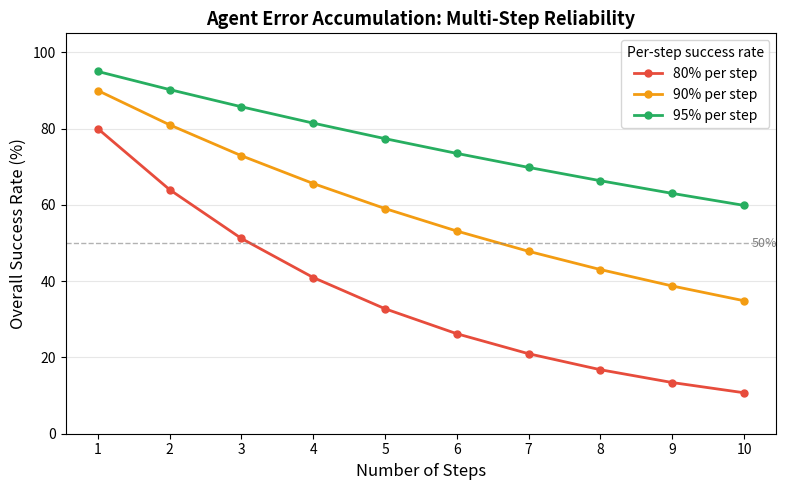

Write the Python code that produced this figure.
"""
第6章代码实验：Agent ReAct 循环演示

演示 ReAct（Reason + Act + Observe）模式：
- LLM 先推理（Reason）决定调用哪个工具
- 执行工具（Act）获取结果
- 观察结果（Observe）决定是否继续
- 重复直到得出答案或达到最大步数

使用模拟数据，无需 API Key 或外部依赖。
"""

from pathlib import Path

import matplotlib.pyplot as plt
import numpy as np

plt.rcParams["font.family"] = "sans-serif"
plt.rcParams["axes.unicode_minus"] = False

OUTPUT_PATH = Path("assets/ch06_agent_error_accumulation.png")

KNOWLEDGE_BASE = {
    "transformer": (
        "Transformer 是基于自注意力机制的神经网络架构，"
        "由 Vaswani 等人于 2017 年提出。"
    ),
    "rag": (
        "RAG（检索增强生成）先从知识库检索相关文档，"
        "再用文档增强 LLM 的生成过程。"
    ),
    "lora": (
        "LoRA 通过低秩分解降低微调成本，只训练约 0.1-1% 的参数即可"
        "达到接近全量微调的效果。"
    ),
    "scaling": (
        "Chinchilla 缩放律表明：模型参数量和训练数据量应同步增长，"
        "最优比例约为 20 tokens/参数。"
    ),
}

TOOLS = {}


def search_knowledge(query: str) -> str:
    """在知识库中搜索相关信息（模拟语义检索）"""
    query_lower = query.lower()
    for key, value in KNOWLEDGE_BASE.items():
        if key in query_lower:
            return value
    return "未找到相关信息。"


def calculate(expression: str) -> str:
    """计算数学表达式"""
    try:
        result = eval(expression, {"__builtins__": {}})
        return str(result)
    except Exception as exc:
        return f"计算错误：{exc}"


TOOLS.update(
    {
        "search": {
            "description": (
                "在知识库中搜索信息。适用于："
                "需要查找概念定义、技术原理。"
            ),
            "func": search_knowledge,
            "param": "query（搜索关键词）",
        },
        "calculate": {
            "description": "计算数学表达式。适用于：数值计算、参数量估算。",
            "func": calculate,
            "param": "expression（Python 数学表达式）",
        },
    }
)


def simulate_llm_reason(question: str, history: list[dict]) -> dict:
    """模拟 LLM 的推理步骤。"""
    step = len(history)

    if "什么是" in question or "介绍" in question:
        if step == 0:
            keyword = question.replace("什么是", "").replace("？", "").replace("?", "").strip()
            return {
                "thought": f"用户想了解 '{keyword}' 的定义，需要搜索知识库。",
                "action": "search",
                "input": keyword,
            }
        obs = history[-1]["observation"]
        return {
            "thought": "已获得搜索结果，可以直接回答。",
            "action": "answer",
            "input": obs,
        }

    if "参数量" in question or "计算" in question:
        if step == 0:
            return {
                "thought": (
                    "用户问参数量，需要先搜索 LoRA 的参数比例，"
                    "再计算具体数值。"
                ),
                "action": "search",
                "input": "lora",
            }
        if step == 1:
            return {
                "thought": (
                    "已知 LoRA 训练约 1% 参数。假设模型 70B 参数，"
                    "计算 LoRA 参数量。"
                ),
                "action": "calculate",
                "input": "70_000_000_000 * 0.01",
            }
        calc_result = history[-1]["observation"]
        return {
            "thought": f"计算完成：{calc_result} 个参数，约 7 亿。可以回答了。",
            "action": "answer",
            "input": (
                "70B 模型使用 LoRA（r=8）微调时，可训练参数约为 "
                f"{int(float(calc_result)):,} 个（约 7 亿），是全量微调的 1%。"
            ),
        }

    return {
        "thought": "问题较简单，无需工具，直接回答。",
        "action": "answer",
        "input": "这个问题超出了当前知识库范围。",
    }


def solve_question(question: str, max_steps: int = 5) -> dict:
    history = []
    transcript = []

    for step in range(1, max_steps + 1):
        decision = simulate_llm_reason(question, history)
        transcript.append({"step": step, **decision})
        if decision["action"] == "answer":
            return {
                "question": question,
                "answer": decision["input"],
                "history": history,
                "transcript": transcript,
                "finished": True,
            }

        tool_func = TOOLS[decision["action"]]["func"]
        observation = tool_func(decision["input"])
        history.append(
            {
                "step": step,
                "action": decision["action"],
                "input": decision["input"],
                "observation": observation,
            }
        )

    return {
        "question": question,
        "answer": "达到最大步数，未能得出答案。",
        "history": history,
        "transcript": transcript,
        "finished": False,
    }


def react_agent(question: str, max_steps: int = 5) -> str:
    """带打印的 ReAct 循环演示。"""
    result = solve_question(question, max_steps=max_steps)

    print(f"\n{'=' * 55}")
    print(f"问题：{question}")
    print(f"{'=' * 55}")
    for item in result["transcript"]:
        print(f"\n[Step {item['step']}]")
        print(f"  Thought : {item['thought']}")
        print(f"  Action  : {item['action']}")
        if item["action"] == "answer":
            print(f"  Answer  : {item['input']}")
            break
        last_obs = next(h["observation"] for h in result["history"] if h["step"] == item["step"])
        print(f"  Input   : {item['input']}")
        print(f"  Observe : {last_obs}")

    return result["answer"]


def demo_error_accumulation():
    """演示多步推理中错误累积的风险"""
    rates = [0.80, 0.90, 0.95]
    steps = list(range(1, 11))
    curves = {rate: [rate**n for n in steps] for rate in rates}
    return {"rates": rates, "steps": steps, "curves": curves}


def plot_results(result, output_path=OUTPUT_PATH):
    chart = demo_error_accumulation()
    print(f"\n{'=' * 55}")
    print("错误累积演示：每步成功率不同时，多步任务的整体成功率")
    print(f"{'=' * 55}")
    for r in chart["rates"]:
        print(f"\n  单步成功率 {r:.0%}：")
        for n in [1, 3, 5, 10]:
            print(f"    {n:2d} 步任务：{r**n:.1%} 成功率")
    print("\n结论：Agent 步骤越多，整体可靠性越低。")
    print("工程实践：控制 Agent 步数，复杂任务拆分为多个简单 Agent。")

    fig, ax = plt.subplots(figsize=(8, 5))
    colors = ["#e74c3c", "#f39c12", "#27ae60"]
    labels = ["80% per step", "90% per step", "95% per step"]

    for rate, color, label in zip(chart["rates"], colors, labels):
        ax.plot(
            chart["steps"],
            [v * 100 for v in chart["curves"][rate]],
            marker="o",
            markersize=5,
            color=color,
            label=label,
            linewidth=2,
        )

    ax.axhline(y=50, color="gray", linestyle="--", linewidth=1, alpha=0.6)
    ax.text(10.1, 50, "50%", va="center", fontsize=9, color="gray")
    ax.set_xlabel("Number of Steps", fontsize=12)
    ax.set_ylabel("Overall Success Rate (%)", fontsize=12)
    ax.set_title("Agent Error Accumulation: Multi-Step Reliability", fontsize=13, fontweight="bold")
    ax.set_xticks(chart["steps"])
    ax.set_ylim(0, 105)
    ax.legend(title="Per-step success rate", fontsize=10)
    ax.grid(axis="y", alpha=0.3)

    plt.tight_layout()
    output_path = Path(output_path)
    output_path.parent.mkdir(parents=True, exist_ok=True)
    plt.savefig(output_path, dpi=120, bbox_inches="tight")
    plt.close(fig)
    print(f"\n图表已保存：{output_path}")
    return output_path


def run_experiment():
    question1 = "什么是 RAG？"
    question2 = "70B 模型用 LoRA 微调需要多少参数量？"
    answer1 = solve_question(question1)
    answer2 = solve_question(question2)
    chart = demo_error_accumulation()
    return {
        "question1": question1,
        "question2": question2,
        "answer1": answer1["answer"],
        "answer2": answer2["answer"],
        "transcript1": answer1["transcript"],
        "transcript2": answer2["transcript"],
        "history1": answer1["history"],
        "history2": answer2["history"],
        "chart": chart,
    }


def main():
    print("第6章：Agent ReAct 循环演示")
    print("（使用模拟数据，无需 API Key）\n")

    run_experiment()
    react_agent("什么是 RAG？")
    react_agent("70B 模型用 LoRA 微调需要多少参数量？")
    plot_results({})

    print(f"\n{'=' * 55}")
    print("演示完成！")
    print(f"{'=' * 55}")


if __name__ == "__main__":
    main()
